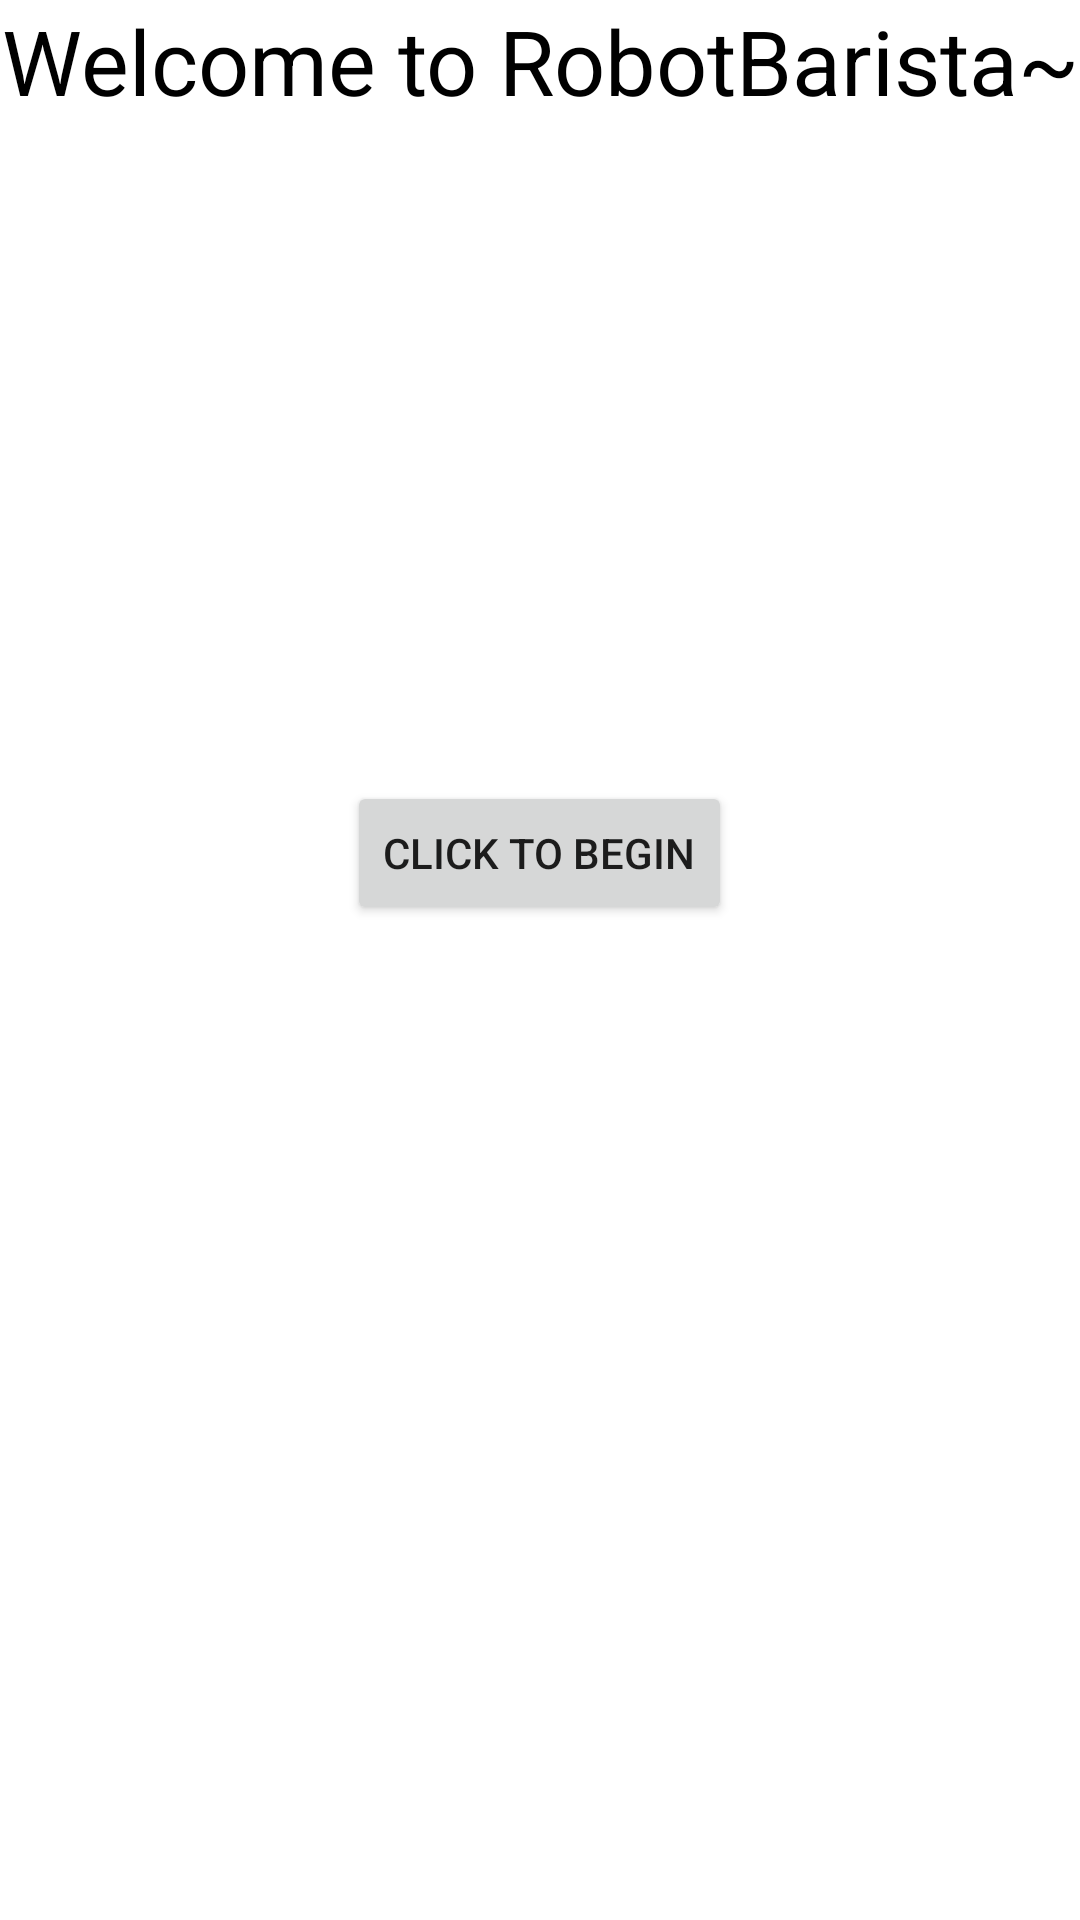

Layout XML and referenced resources for this Android screen:
<!-- AndroidManifest.xml: application theme Theme.RobotBarista -->
<!-- res/layout/activity_main.xml -->
<?xml version="1.0" encoding="utf-8"?>
<LinearLayout xmlns:android="http://schemas.android.com/apk/res/android"
    xmlns:tools="http://schemas.android.com/tools"
    android:layout_width="match_parent"
    android:layout_height="match_parent"
    android:orientation="vertical"
    tools:context=".MainActivity">

    <TextView
        android:id="@+id/tv_heading"
        android:layout_width="match_parent"
        android:layout_height="wrap_content"
        android:text="@string/welcome_to_robotbarista"
        android:textSize="30sp"
        android:textColor="@color/black"
        android:gravity="center" />

    <ImageView
        android:layout_width="300dp"
        android:layout_height="200dp"
        android:layout_gravity="center"
        android:layout_marginTop="20dp"
        android:src="@drawable/coffee_logo"/>

    <Button
        android:id="@+id/btn_begin"
        android:layout_width="wrap_content"
        android:layout_height="wrap_content"
        android:text="@string/click_to_begin"
        android:layout_gravity="center"/>


</LinearLayout>
<!-- resources referenced by this layout -->
<resources>
  <color name="black">#FF000000</color>
  <string name="click_to_begin">Click to begin</string>
  <string name="welcome_to_robotbarista">Welcome to RobotBarista~</string>
  <style name="Theme.RobotBarista" parent="Theme.MaterialComponents.DayNight.DarkActionBar">
          
          <item name="colorPrimary">@color/purple_500</item>
          <item name="colorPrimaryVariant">@color/purple_700</item>
          <item name="colorOnPrimary">@color/white</item>
          
          <item name="colorSecondary">@color/teal_200</item>
          <item name="colorSecondaryVariant">@color/teal_700</item>
          <item name="colorOnSecondary">@color/black</item>
          
          <item name="android:statusBarColor" tools:targetApi="l">?attr/colorPrimaryVariant</item>
          
      </style>
  <color name="purple_500">#424141</color>
  <color name="purple_700">#6C6A6A</color>
  <color name="white">#FFFFFFFF</color>
  <color name="teal_200">#FF03DAC5</color>
  <color name="teal_700">#FF018786</color>
</resources>
